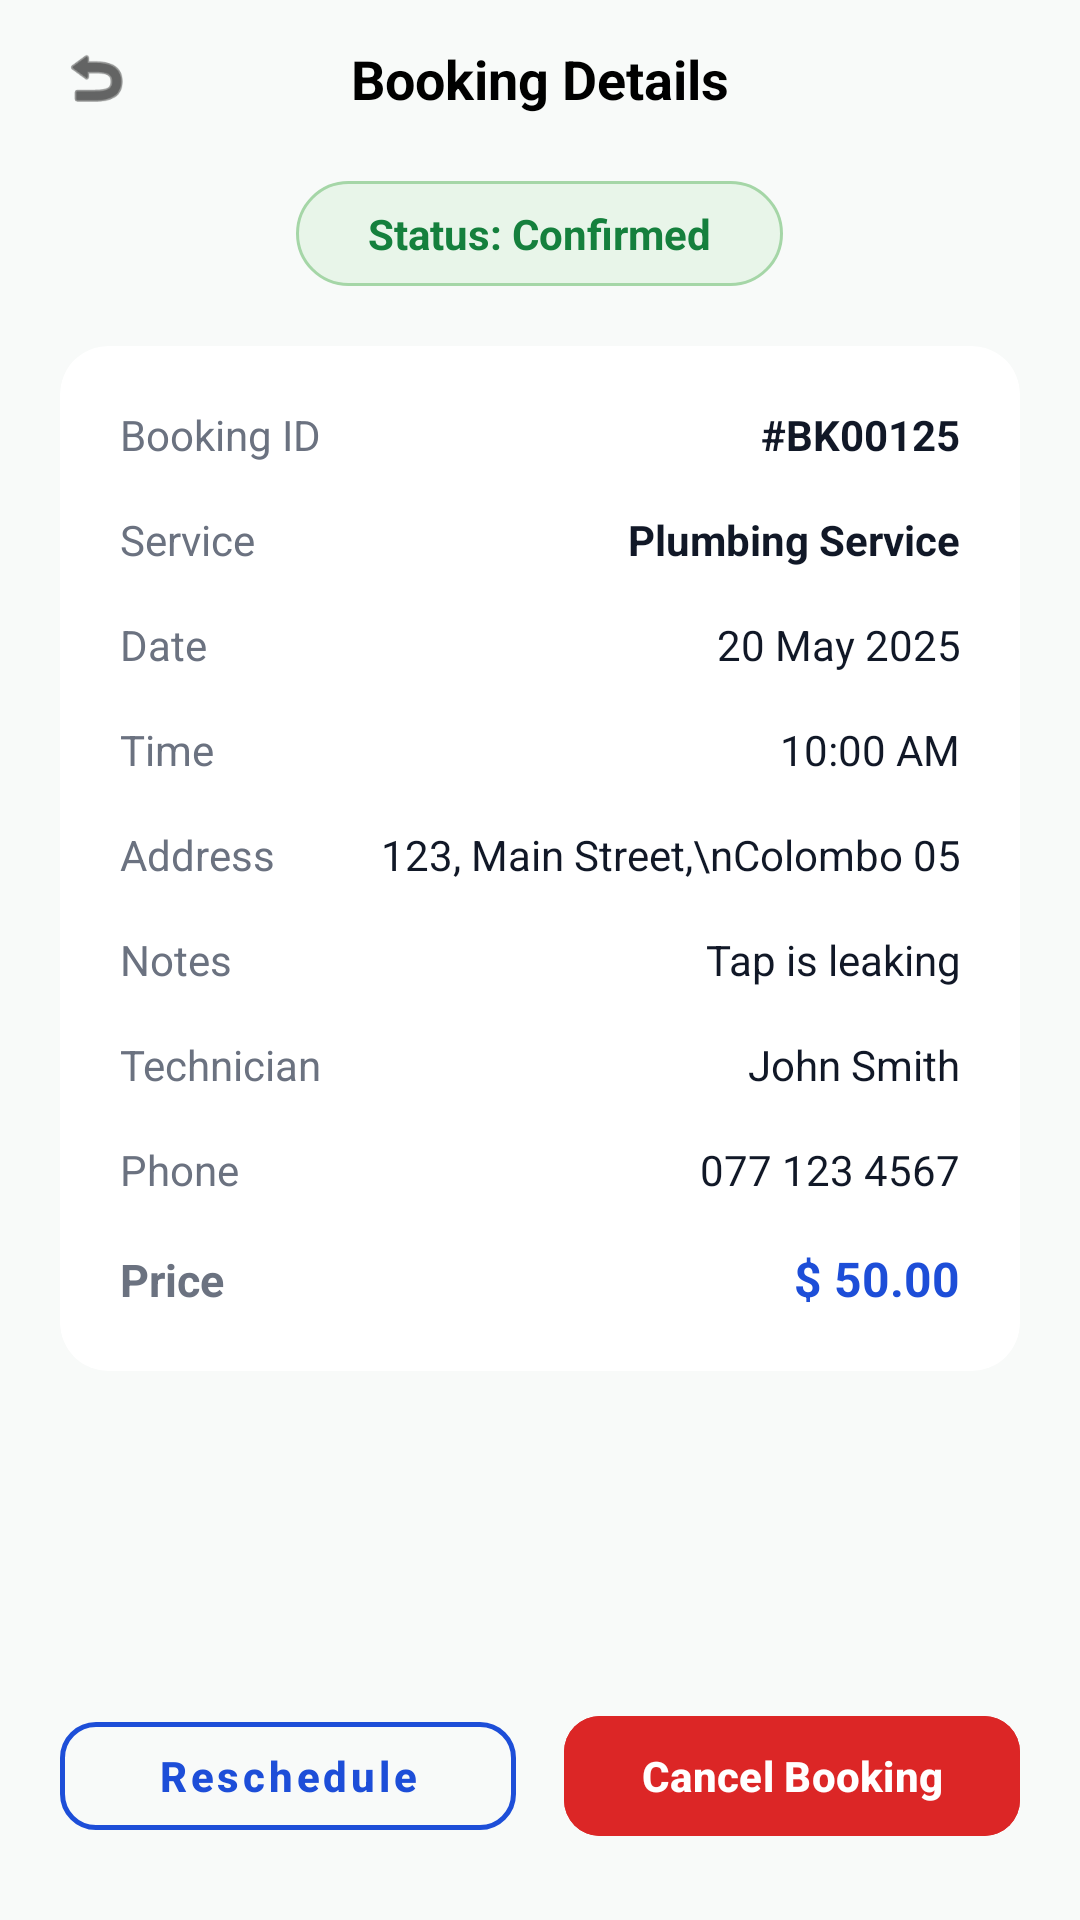

Here is an Android app screen rendered from its layout file. Give the layout XML and the strings, colors and styles it references.
<!-- AndroidManifest.xml: application theme Theme.FixMate -->
<!-- res/layout/activity_booking_details.xml -->
<?xml version="1.0" encoding="utf-8"?>
<androidx.constraintlayout.widget.ConstraintLayout xmlns:android="http://schemas.android.com/apk/res/android"
    xmlns:app="http://schemas.android.com/apk/res-auto"
    xmlns:tools="http://schemas.android.com/tools"
    android:id="@+id/main"
    android:layout_width="match_parent"
    android:layout_height="match_parent"
    android:background="#F8FAF9"
    tools:ignore="HardcodedText"
    tools:context=".BookingDetailsActivity">

    
    <RelativeLayout
        android:id="@+id/headerLayout"
        android:layout_width="match_parent"
        android:layout_height="wrap_content"
        android:paddingHorizontal="20dp"
        android:paddingTop="16dp"
        android:paddingBottom="12dp"
        app:layout_constraintTop_toTopOf="parent">

        <ImageView
            android:id="@+id/btnBack"
            android:layout_width="24dp"
            android:layout_height="24dp"
            android:layout_centerVertical="true"
            android:contentDescription="Back"
            android:src="@android:drawable/ic_menu_revert"
            app:tint="#000000" />

        <TextView
            android:id="@+id/tvHeaderTitle"
            android:layout_width="wrap_content"
            android:layout_height="wrap_content"
            android:layout_centerInParent="true"
            android:text="Booking Details"
            android:textColor="#000000"
            android:textSize="18sp"
            android:textStyle="bold" />
    </RelativeLayout>

    
    <ScrollView
        android:layout_width="0dp"
        android:layout_height="0dp"
        android:clipToPadding="false"
        android:fillViewport="true"
        app:layout_constraintBottom_toTopOf="@id/bottomButtonContainer"
        app:layout_constraintEnd_toEndOf="parent"
        app:layout_constraintStart_toStartOf="parent"
        app:layout_constraintTop_toBottomOf="@id/headerLayout">

        <LinearLayout
            android:layout_width="match_parent"
            android:layout_height="wrap_content"
            android:orientation="vertical"
            android:paddingHorizontal="20dp"
            android:paddingTop="8dp"
            android:paddingBottom="20dp">

            
            <TextView
                android:id="@+id/tvStatus"
                android:layout_width="wrap_content"
                android:layout_height="wrap_content"
                android:layout_gravity="center_horizontal"
                android:layout_marginBottom="20dp"
                android:background="@drawable/bg_status_badge"
                android:paddingHorizontal="24dp"
                android:paddingVertical="8dp"
                android:text="Status: Confirmed"
                android:textColor="#15803D"
                android:textSize="14sp"
                android:textStyle="bold" />

            
            <androidx.cardview.widget.CardView
                android:layout_width="match_parent"
                android:layout_height="wrap_content"
                app:cardBackgroundColor="#FFFFFF"
                app:cardCornerRadius="16dp"
                app:cardElevation="0dp"
                app:strokeColor="#F3F4F6"
                app:strokeWidth="1.5dp">

                <TableLayout
                    android:layout_width="match_parent"
                    android:layout_height="wrap_content"
                    android:padding="20dp"
                    android:stretchColumns="1">

                    
                    <TableRow android:layout_marginBottom="16dp">
                        <TextView
                            android:text="Booking ID"
                            android:textColor="#6B7280"
                            android:textSize="14sp" />
                        <TextView
                            android:text="#BK00125"
                            android:gravity="end"
                            android:textColor="#111827"
                            android:textSize="14sp"
                            android:textStyle="bold" />
                    </TableRow>

                    
                    <TableRow android:layout_marginBottom="16dp">
                        <TextView
                            android:text="Service"
                            android:textColor="#6B7280"
                            android:textSize="14sp" />
                        <TextView
                            android:text="Plumbing Service"
                            android:gravity="end"
                            android:textColor="#111827"
                            android:textSize="14sp"
                            android:textStyle="bold" />
                    </TableRow>

                    
                    <TableRow android:layout_marginBottom="16dp">
                        <TextView
                            android:text="Date"
                            android:textColor="#6B7280"
                            android:textSize="14sp" />
                        <TextView
                            android:text="20 May 2025"
                            android:gravity="end"
                            android:textColor="#111827"
                            android:textSize="14sp" />
                    </TableRow>

                    
                    <TableRow android:layout_marginBottom="16dp">
                        <TextView
                            android:text="Time"
                            android:textColor="#6B7280"
                            android:textSize="14sp" />
                        <TextView
                            android:text="10:00 AM"
                            android:gravity="end"
                            android:textColor="#111827"
                            android:textSize="14sp" />
                    </TableRow>

                    
                    <TableRow android:layout_marginBottom="16dp">
                        <TextView
                            android:text="Address"
                            android:textColor="#6B7280"
                            android:textSize="14sp" />
                        <TextView
                            android:text="123, Main Street,\nColombo 05"
                            android:gravity="end"
                            android:textColor="#111827"
                            android:textSize="14sp" />
                    </TableRow>

                    
                    <TableRow android:layout_marginBottom="16dp">
                        <TextView
                            android:text="Notes"
                            android:textColor="#6B7280"
                            android:textSize="14sp" />
                        <TextView
                            android:text="Tap is leaking"
                            android:gravity="end"
                            android:textColor="#111827"
                            android:textSize="14sp" />
                    </TableRow>

                    
                    <TableRow android:layout_marginBottom="16dp">
                        <TextView
                            android:text="Technician"
                            android:textColor="#6B7280"
                            android:textSize="14sp" />
                        <TextView
                            android:text="John Smith"
                            android:gravity="end"
                            android:textColor="#111827"
                            android:textSize="14sp" />
                    </TableRow>

                    
                    <TableRow android:layout_marginBottom="16dp">
                        <TextView
                            android:text="Phone"
                            android:textColor="#6B7280"
                            android:textSize="14sp" />
                        <TextView
                            android:text="077 123 4567"
                            android:gravity="end"
                            android:textColor="#111827"
                            android:textSize="14sp" />
                    </TableRow>

                    
                    <TableRow>
                        <TextView
                            android:text="Price"
                            android:textColor="#6B7280"
                            android:textSize="15sp"
                            android:textStyle="bold" />
                        <TextView
                            android:text="$ 50.00"
                            android:gravity="end"
                            android:textColor="#1D4ED8"
                            android:textSize="16sp"
                            android:textStyle="bold" />
                    </TableRow>

                </TableLayout>
            </androidx.cardview.widget.CardView>

        </LinearLayout>
    </ScrollView>

    
    <LinearLayout
        android:id="@+id/bottomButtonContainer"
        android:layout_width="match_parent"
        android:layout_height="wrap_content"
        android:orientation="horizontal"
        android:paddingHorizontal="20dp"
        android:paddingBottom="24dp"
        android:paddingTop="8dp"
        app:layout_constraintBottom_toBottomOf="parent"
        app:layout_constraintEnd_toEndOf="parent"
        app:layout_constraintStart_toStartOf="parent">

        <com.google.android.material.button.MaterialButton
            android:id="@+id/btnReschedule"
            style="@style/Widget.MaterialComponents.Button.OutlinedButton"
            android:layout_width="0dp"
            android:layout_height="48dp"
            android:layout_marginEnd="8dp"
            android:layout_weight="1"
            android:text="Reschedule"
            android:textAllCaps="false"
            android:textColor="#1D4ED8"
            android:textSize="14sp"
            android:textStyle="bold"
            app:cornerRadius="12dp"
            app:strokeColor="#1D4ED8"
            app:strokeWidth="1.5dp" />

        <com.google.android.material.button.MaterialButton
            android:id="@+id/btnCancel"
            android:layout_width="0dp"
            android:layout_height="48dp"
            android:layout_marginStart="8dp"
            android:layout_weight="1"
            android:backgroundTint="#DC2626"
            android:text="Cancel Booking"
            android:textAllCaps="false"
            android:textColor="#FFFFFF"
            android:textSize="14sp"
            android:textStyle="bold"
            app:cornerRadius="12dp" />

    </LinearLayout>

</androidx.constraintlayout.widget.ConstraintLayout>
<!-- resources referenced by this layout -->
<resources>
  <!-- drawable bg_status_badge (drawable) -->
  <?xml version="1.0" encoding="utf-8"?>
  <shape xmlns:android="http://schemas.android.com/apk/res/android"
      android:shape="rectangle">
      <solid android:color="#E8F5E9" />
      <stroke
          android:width="1dp"
          android:color="#A5D6A7" />
      <corners android:radius="20dp" />
  </shape>
  <style name="Theme.FixMate" parent="Base.Theme.FixMate" />
  <style name="Base.Theme.FixMate" parent="Theme.Material3.DayNight.NoActionBar">
          
          
      </style>
</resources>
